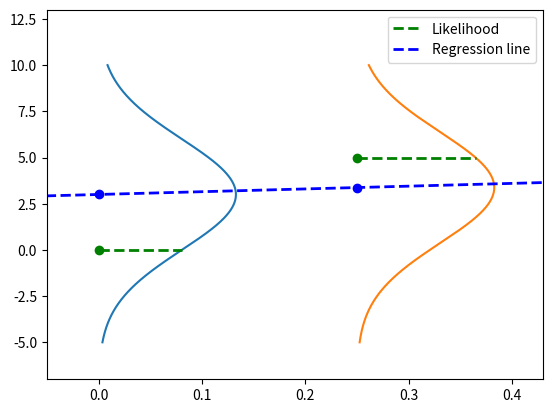

Source code (Python):
import matplotlib.pyplot as plt
import numpy as np

# set limits to -10 and 10 for y and 0 and 0.4 for x
plt.ylim([-7, 13])
plt.xlim([-0.05, 0.43])

x = np.arange(-5, 10, 0.001)
y = np.arange(-5, 10, 0.001)
point = (0, 0)
point2 = (0.25, 5)
parameters = [1.5, 3]


def f(x, parameters):
    return parameters[0] * x + parameters[1]


mean = f(point[0], parameters)
mean2 = f(point2[0], parameters)


likelihood = 1 / (3 * np.sqrt(2 * np.pi)) * np.exp(-((point[1] - mean) ** 2) / (2 * 3**2))
prediction_gaussian = 1 / (3 * np.sqrt(2 * np.pi)) * np.exp(-((y - mean) ** 2) / (2 * 3**2))

likelihood2 = 1 / (3 * np.sqrt(2 * np.pi)) * np.exp(-((point2[1] - mean2) ** 2) / (2 * 3**2)) + point2[0]

prediction_gaussian2 = 1 / (3 * np.sqrt(2 * np.pi)) * np.exp(-((y - mean2) ** 2) / (2 * 3**2))

plt.plot(prediction_gaussian, x)
plt.plot(prediction_gaussian2 + point2[0], x)
plt.scatter(point[0], point[1], color="green")
plt.scatter(point[0], mean, color="blue")
plt.scatter(point2[0], mean2, color="blue")
# plot horizontal line that goes from green point to red likelihood point
plt.plot([point[0], likelihood], [point[1], point[1]], "g--", linewidth=2, label="Likelihood")
plt.plot([point2[0], likelihood2], [point2[1], point2[1]], "g--", linewidth=2)

# plot regression line
plt.plot(x, f(x, parameters), "b--", linewidth=2, label="Regression line")

# plot horintolal with hline
# plot point2 in green
plt.scatter(point2[0], point2[1], color="green")

# plot legend
plt.legend()


plt.show()
